Labelled photos from "merged_dataset", an image-classification folder in tmgdarshan/cloud-classification-cnn-mobile. The possible labels are: cumulus, altocumulus, cirrus, clear sky, stratocumulus, cumulonimbus, mixed.

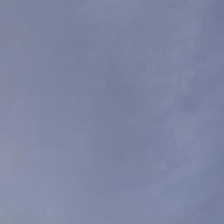
Label: cirrus

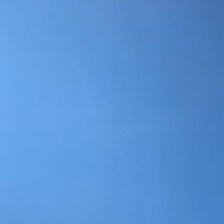
Label: clear sky

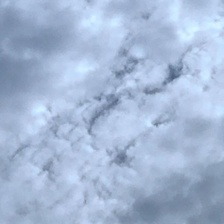
Label: altocumulus

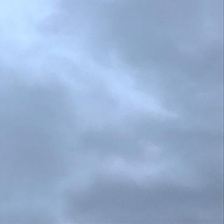
Label: cumulonimbus

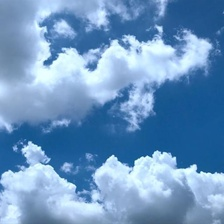
Label: cumulus

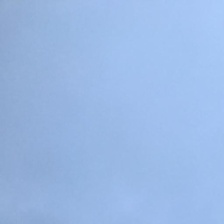
Label: stratocumulus
